Photos from the image-classification dataset "dataset" in the GitHub repository wendayusup/Multi-Component-Manufacturing-Defect-Metrology. Its 2 classes are: defect, normal.

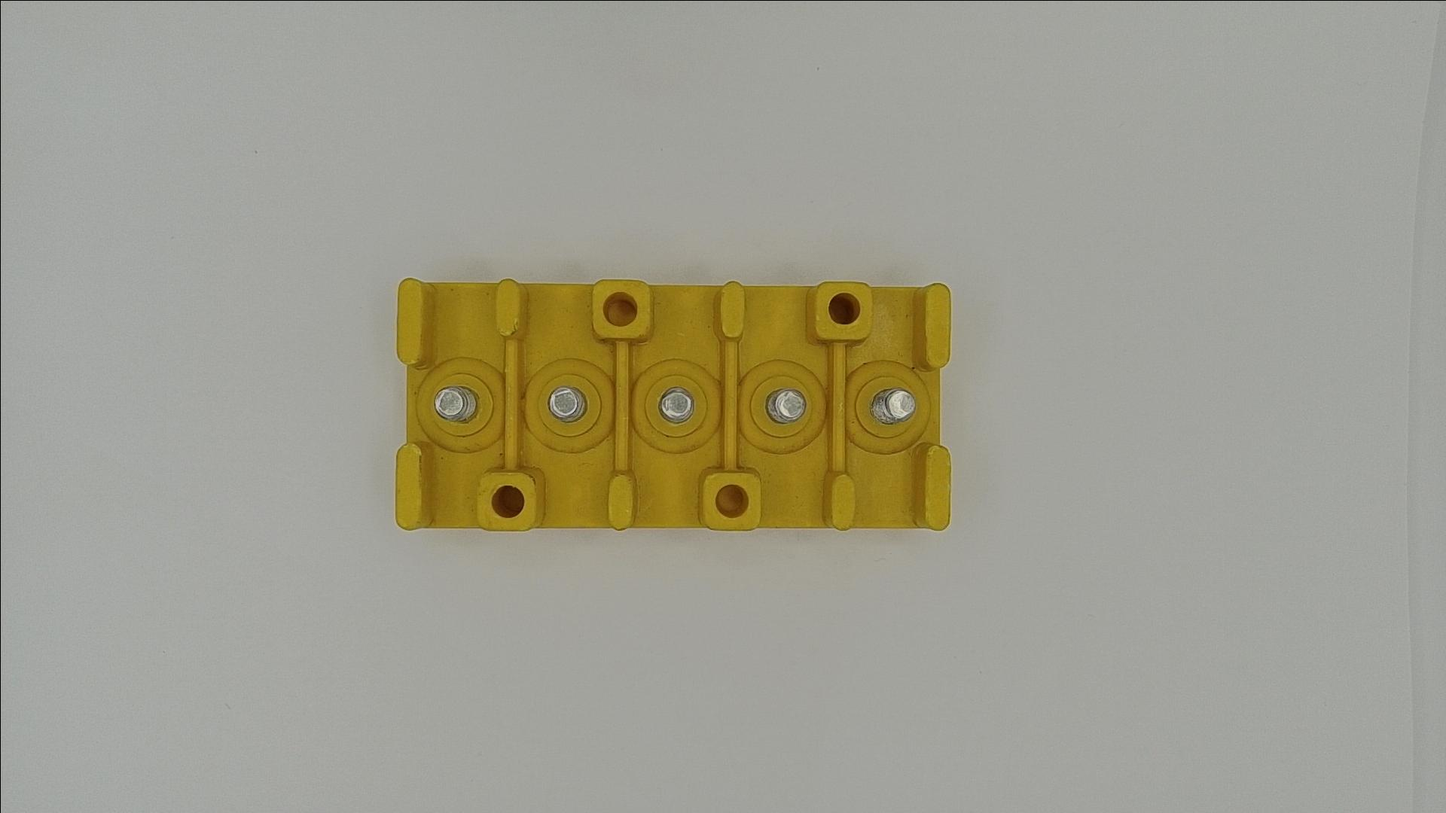
Label: normal

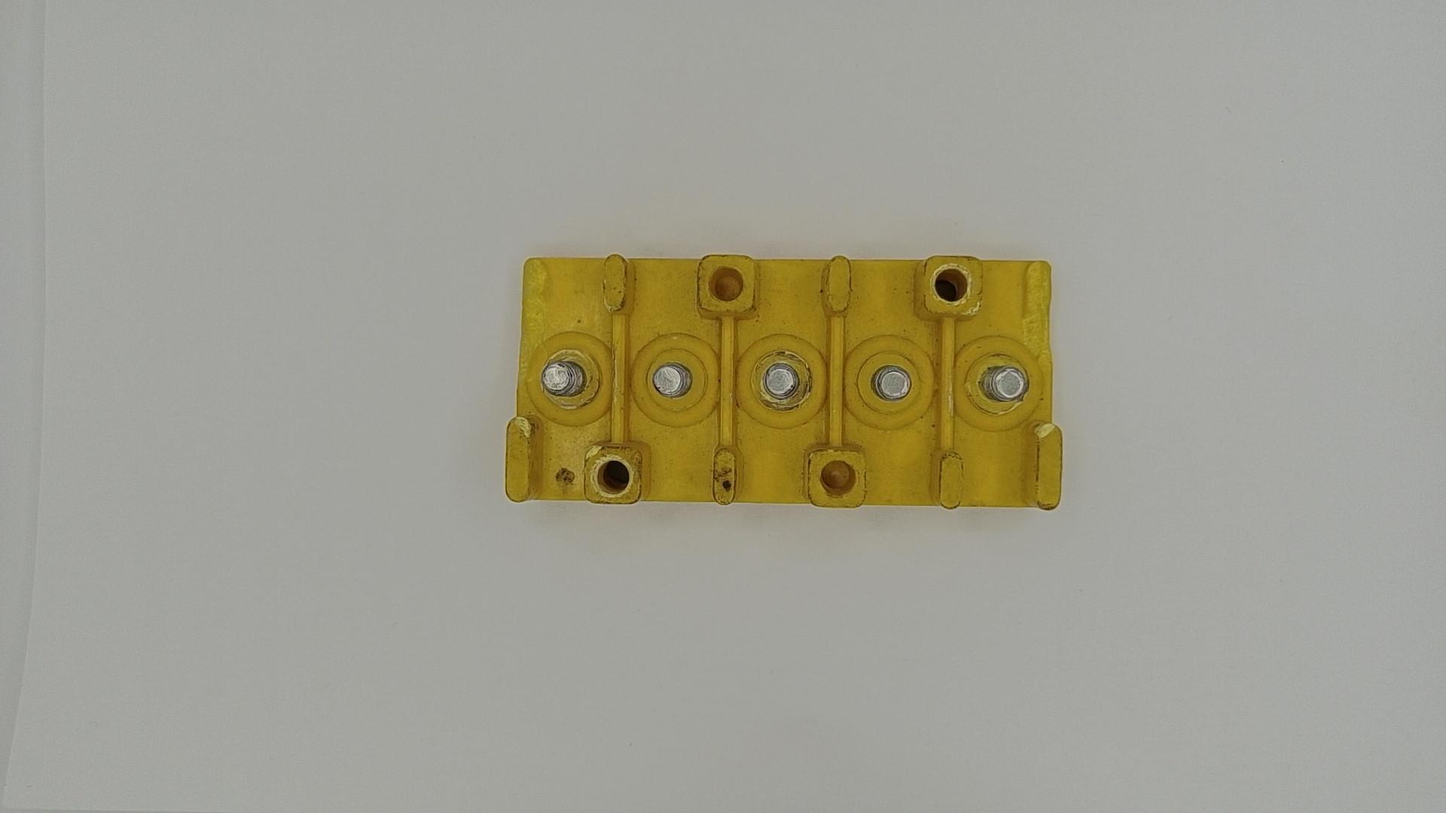
Label: defect

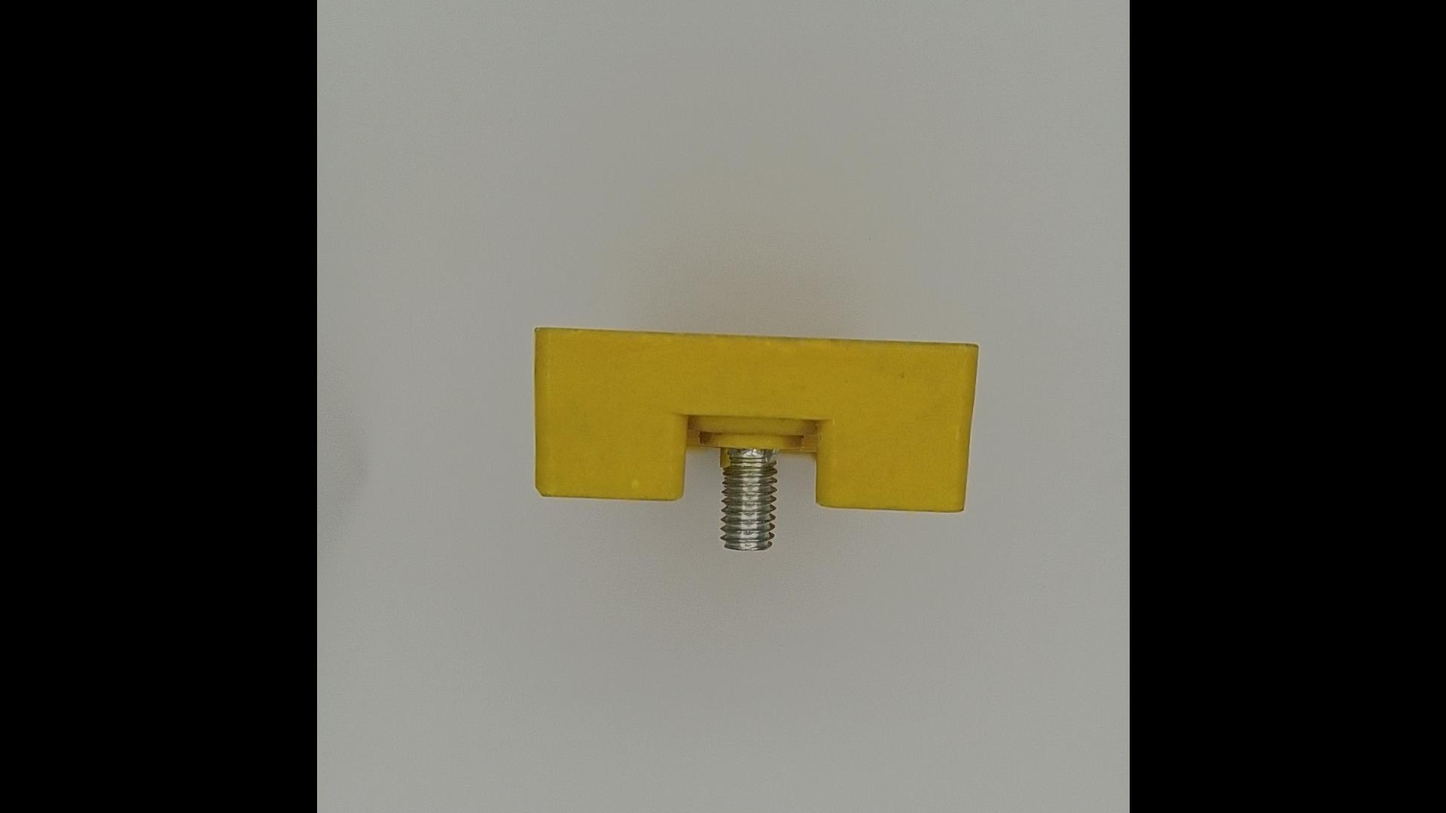
Label: normal

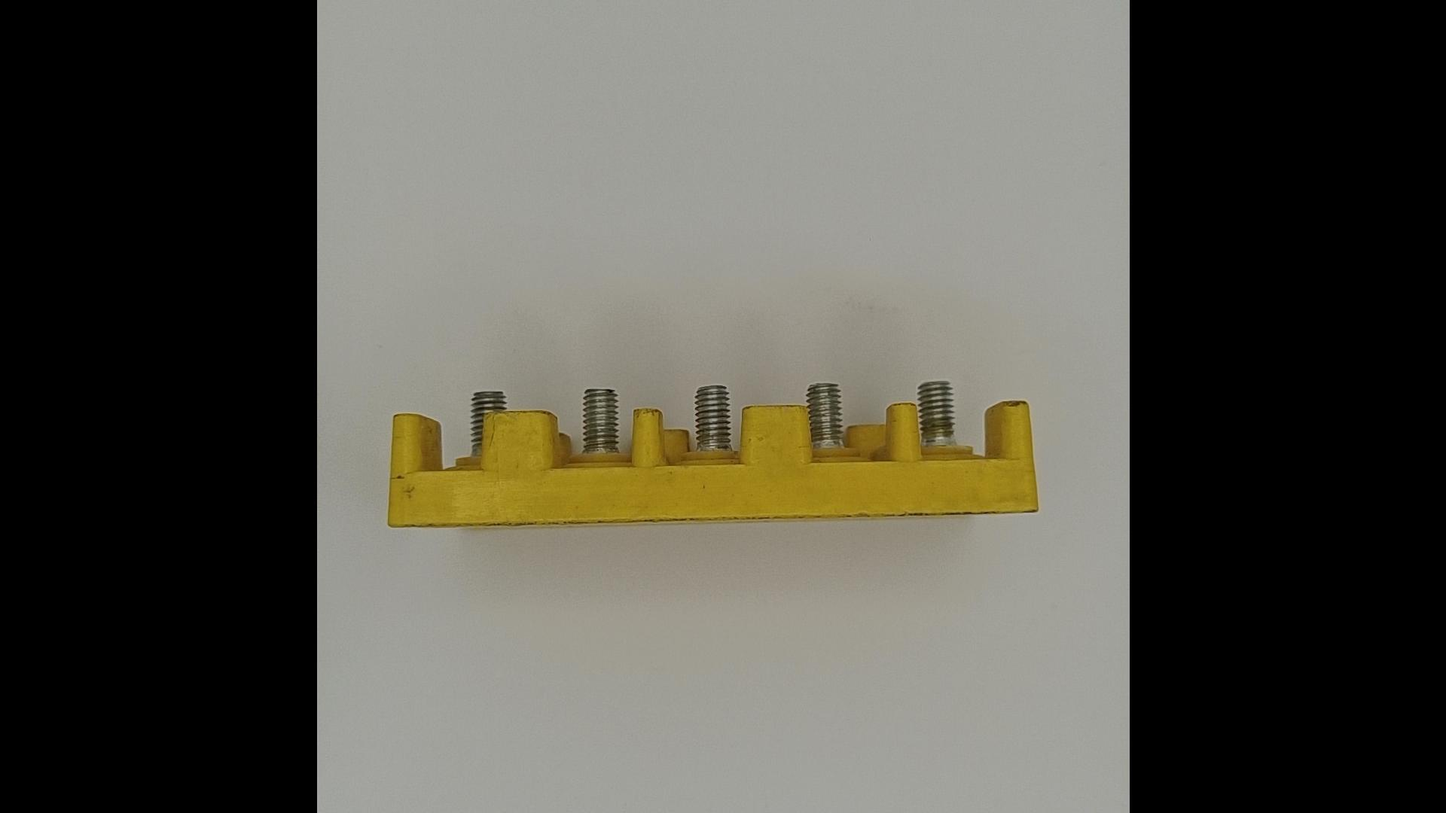
Label: defect

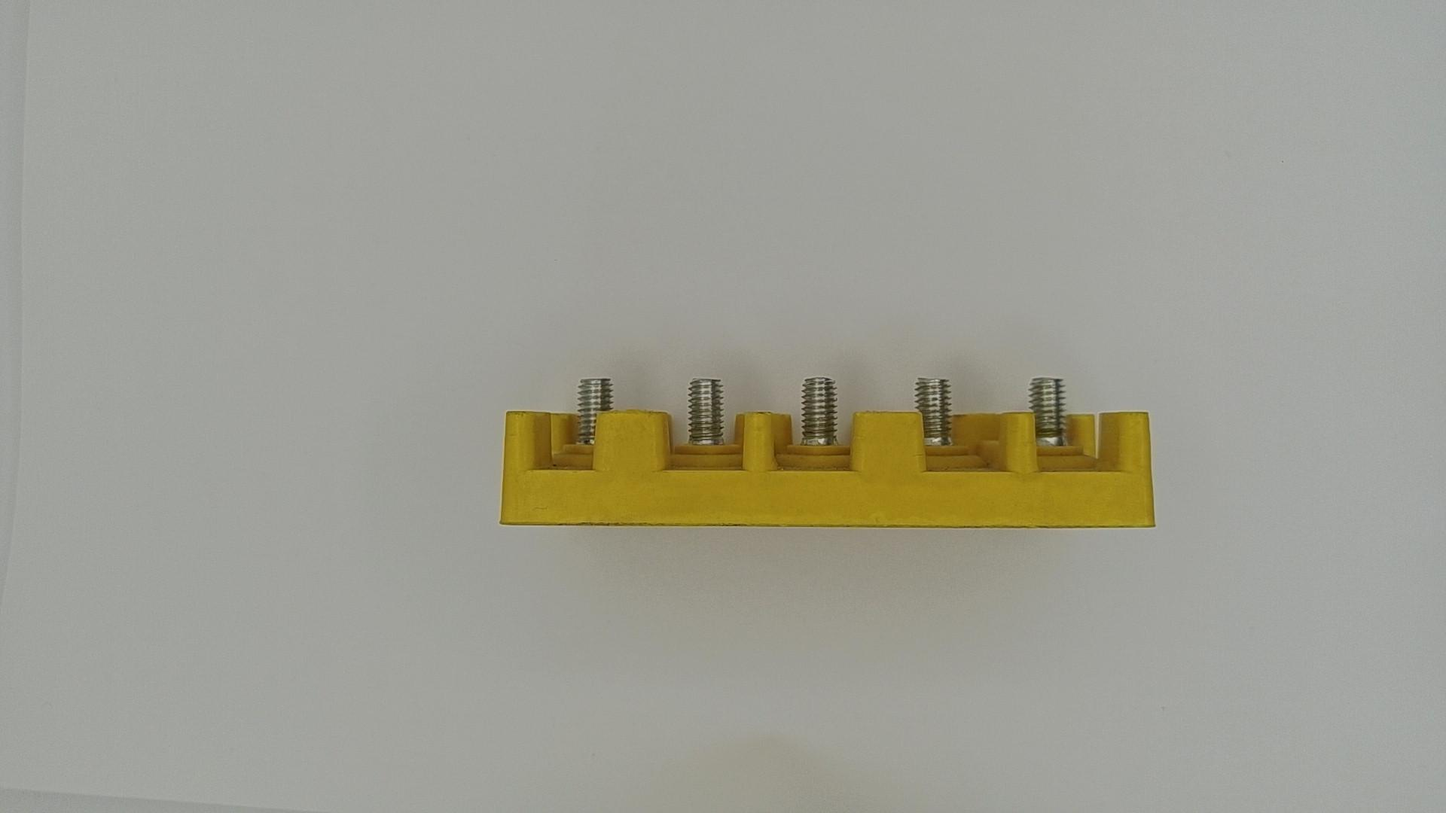
Label: normal

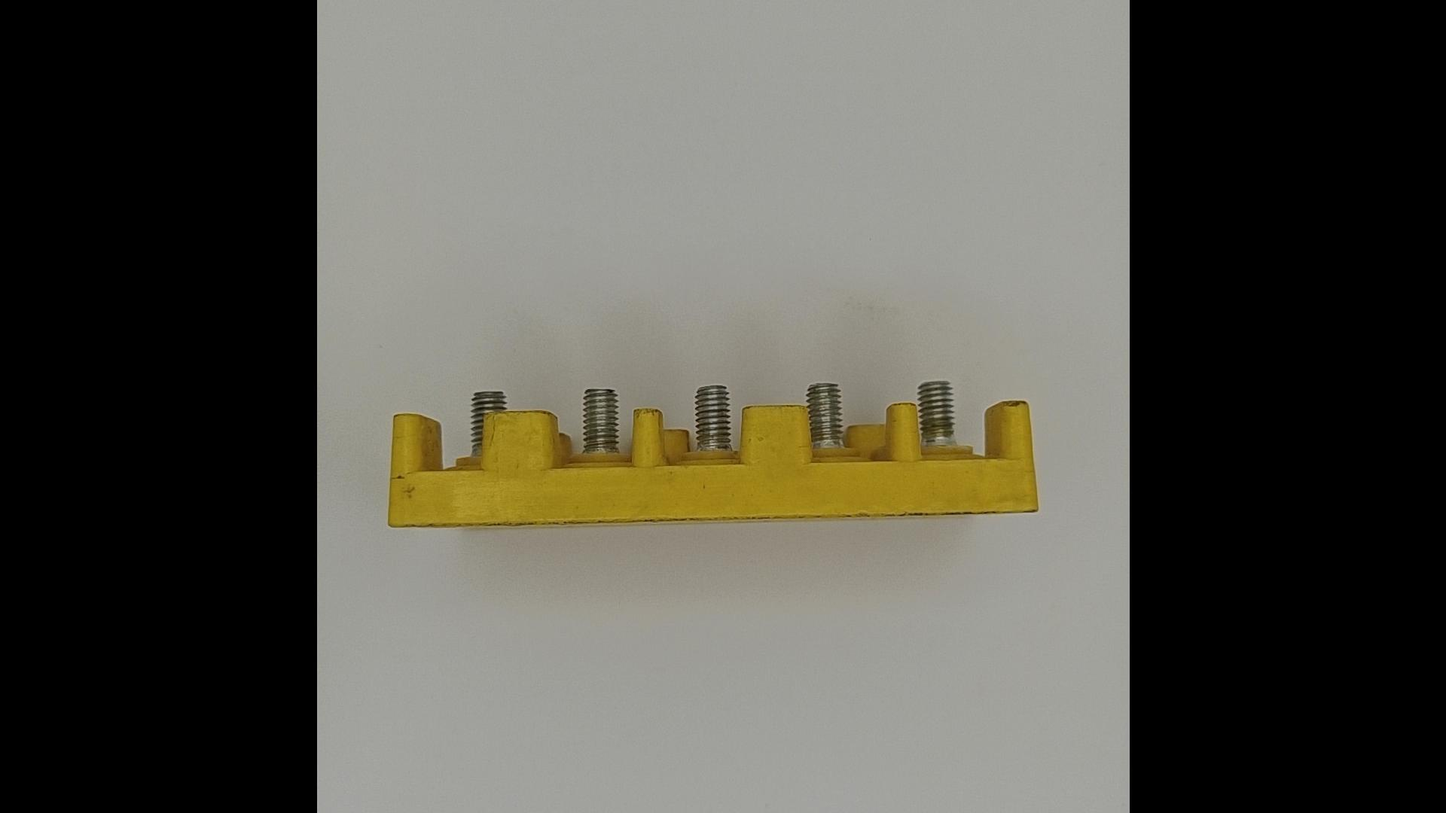
Label: defect
